Labelled photos from "images", an image-classification folder in Samouil16/Speech_Pathology_Classification. The possible labels are: high, low, medium, very low.

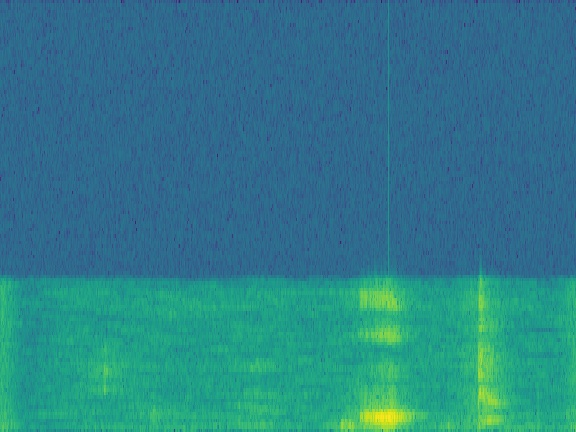
Label: low

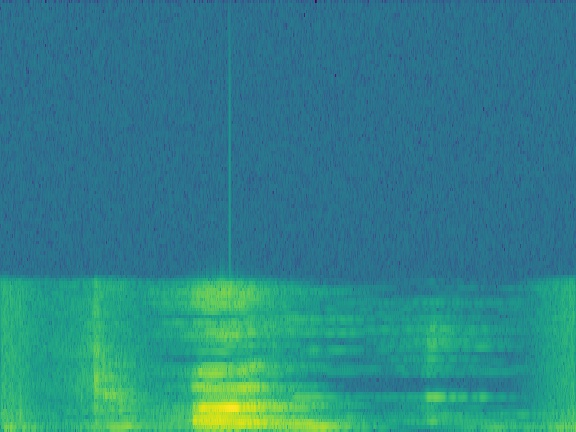
Label: very low

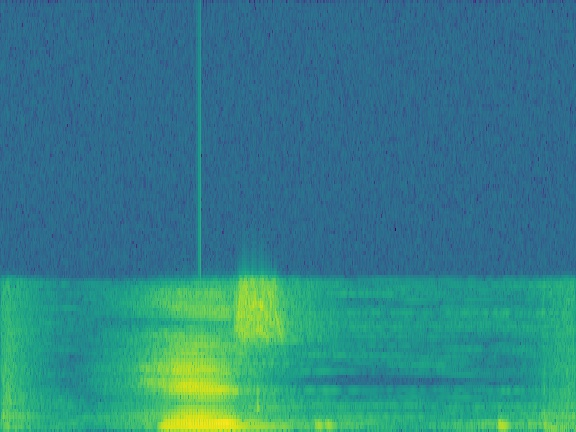
Label: high

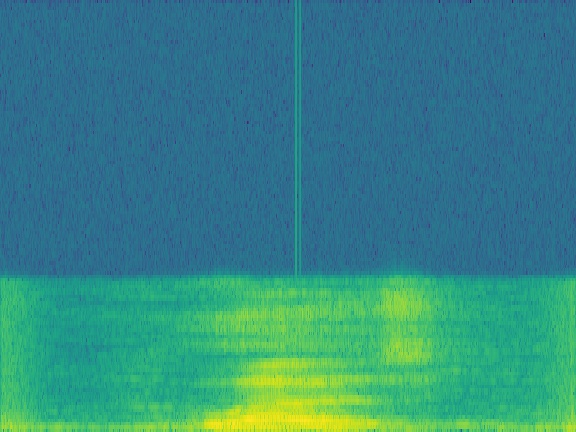
Label: medium

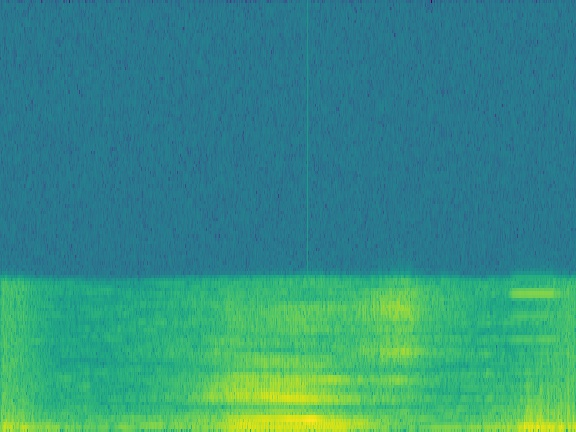
Label: medium

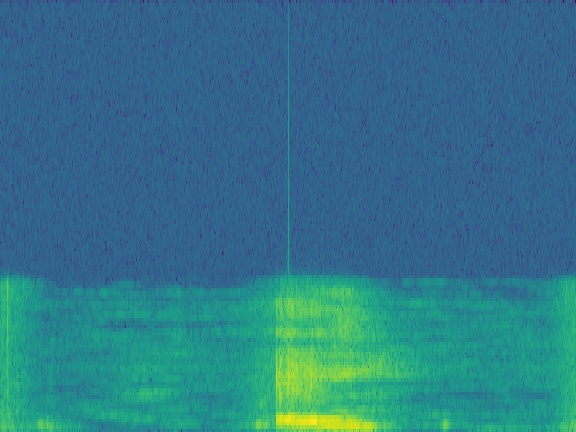
Label: low
